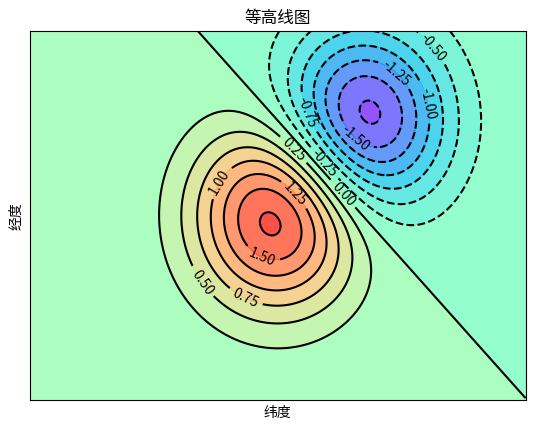

The script that saved this image:
"""
19.2.5	等高线图

等高线图需要的是三维数据,其中X、Y 轴数据决定坐标点,还需要对应的高度数据(相当于 Z 轴数据)来决定不同坐标点的高度。

有了合适的数据之后,程序调用 contour()函数绘制等高线,调用 contourf()函数为等高线图填充颜色。

在调用 contour()、contourf()函数时可以指定如下常用参数。
(1)X：指定X 轴数据。
(2)Y：指定 Y 轴数据。
(3)Z：指定X、Y 坐标对应点的高度数据。
(4)colors：指定不同高度的等高线的颜色。
(5)alpha：指定等高线的透明度。
(6)cmap：指定等高线的颜色映射,即自动使用不同的颜色来区分不同的高度区域。
(7)linewidths：指定等高线的宽度。
(8)linestyles：指定等高线的样式。

下面程序使用contour()、contourf()函数来绘制等高线图。
"""
import matplotlib.pyplot as plt
import numpy as np

delta = 0.025
# 生成代表X轴数据的列表
x = np.arange(-3.0, 3.0, delta)
# 生成代表Y轴数据的列表
y = np.arange(-2.0, 2.0, delta)
# 对x、y数据执行网格化
X, Y = np.meshgrid(x, y)
Z1 = np.exp(-X ** 2 - Y ** 2)
Z2 = np.exp(-(X - 1) ** 2 - (Y - 1) ** 2)
# 计算Z轴数据（高度数据）
Z = (Z1 - Z2) * 2
# 为等高线图填充颜色, 16指定将等高线分为几部分
plt.contourf(x, y, Z, 16, alpha=0.75,
             cmap='rainbow')  # 使用颜色映射来区分不同高度的区域
# 绘制等高线
C = plt.contour(x, y, Z, 16,
                colors='black',  # 指定等高线的颜色
                linewidth=0.5)  # 指定等高线的线宽
# 绘制等高线数据
plt.clabel(C, inline=True, fontsize=10)
# 去除坐标轴
plt.xticks(())
plt.yticks(())
# 设置标题
plt.title("等高线图")
# 为两条坐标轴设置名称
plt.xlabel("纬度")
plt.ylabel("经度")
plt.show()
"""
上面程序中第一行粗体字代码用于为等高线图填充颜色,此处指定了cmap 参数,这意味着程 序将会使用不同的颜色映射来区分不同高度的区域。

程序中第二行粗体字代码调用 contour()函数来绘制等高线。运行上面程序,可以看到如图19.18 所示的效果。
"""